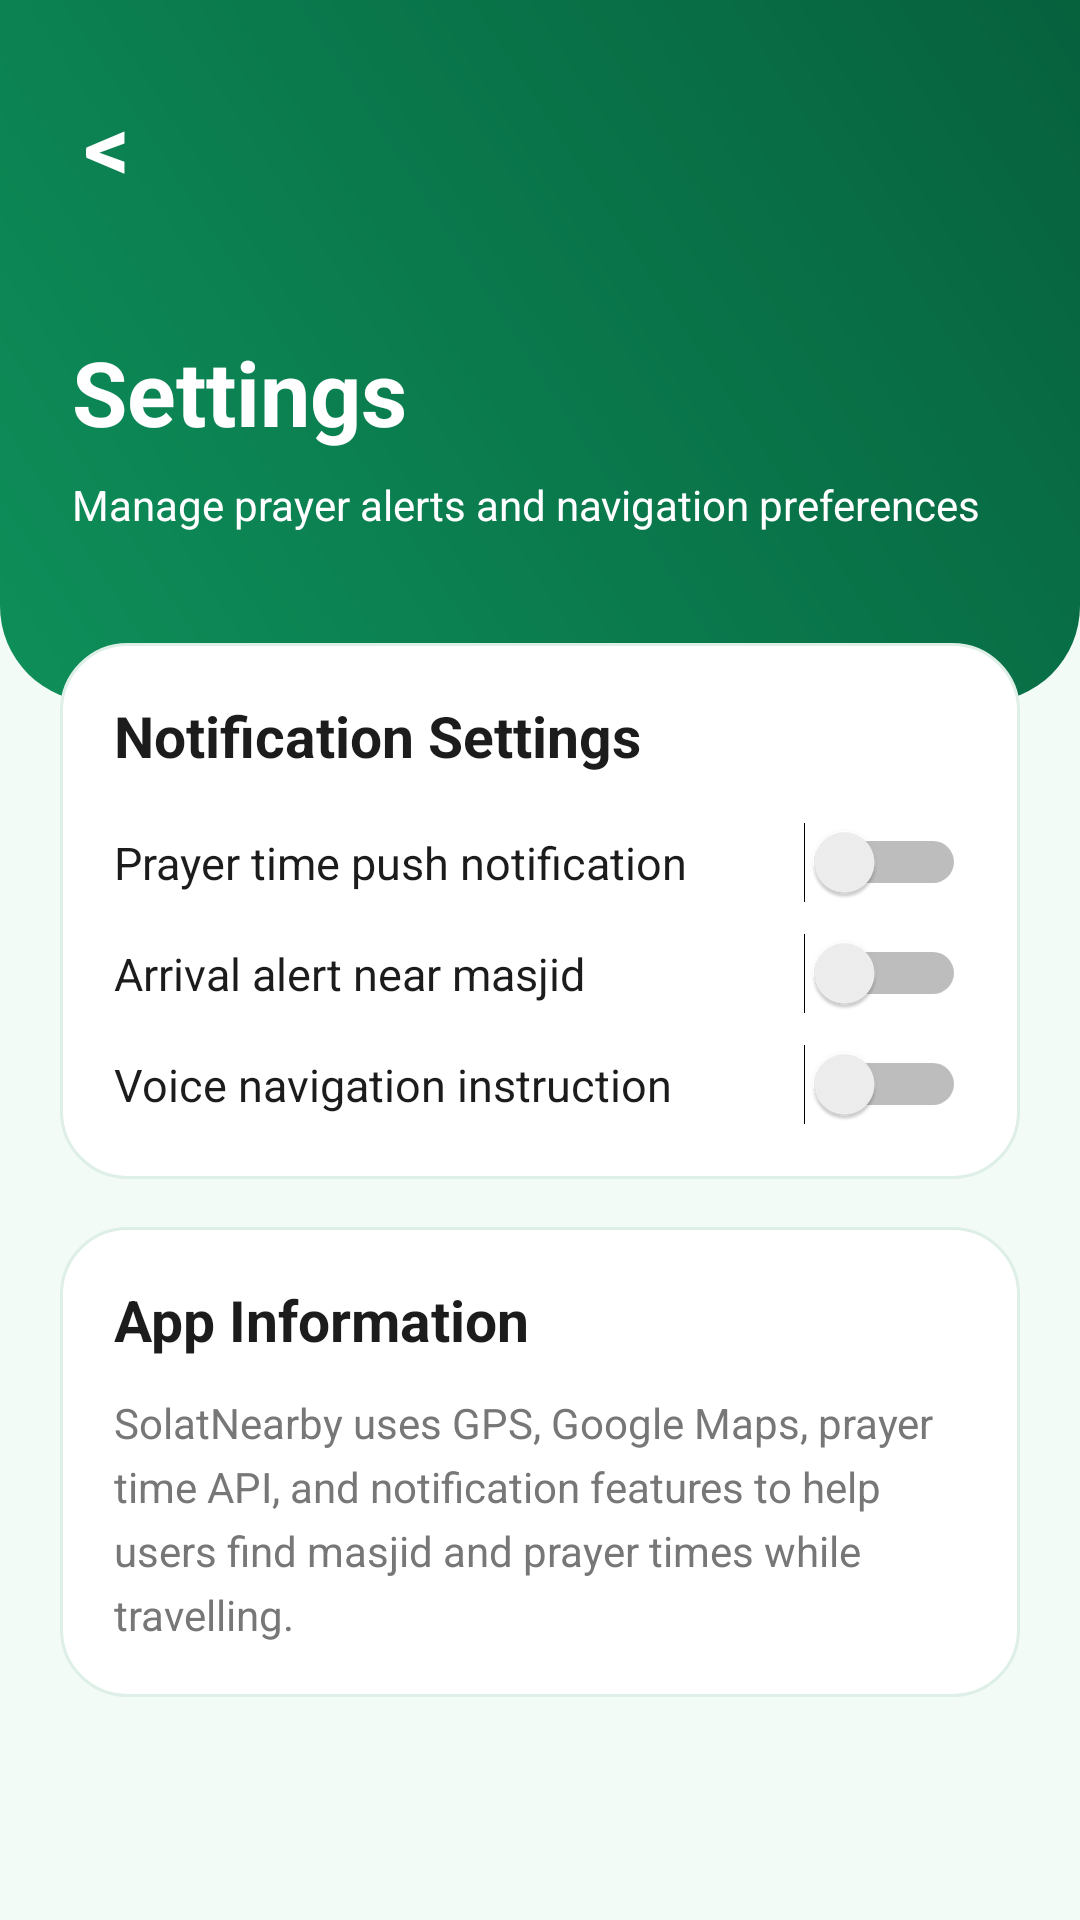

Android layout source for this screen:
<!-- AndroidManifest.xml: application theme Theme.SolatNearby -->
<!-- res/layout/activity_settings.xml -->
<?xml version="1.0" encoding="utf-8"?>
<ScrollView xmlns:android="http://schemas.android.com/apk/res/android"
    android:layout_width="match_parent"
    android:layout_height="match_parent"
    android:background="@drawable/bg_screen_green"
    android:fillViewport="true">

    <LinearLayout
        android:layout_width="match_parent"
        android:layout_height="wrap_content"
        android:orientation="vertical">

        <LinearLayout
            android:layout_width="match_parent"
            android:layout_height="234dp"
            android:background="@drawable/bg_green_header"
            android:orientation="vertical"
            android:padding="24dp">

            <TextView
                android:id="@+id/btnBack3"
                android:layout_width="wrap_content"
                android:layout_height="wrap_content"
                android:padding="4dp"
                android:text="&lt;"
                android:textColor="@color/white"
                android:textSize="30sp"
                android:textStyle="bold"
                android:clickable="true"
                android:focusable="true"/>

            <TextView
                android:layout_width="wrap_content"
                android:layout_height="wrap_content"
                android:layout_marginTop="38dp"
                android:text="Settings"
                android:textColor="@color/white"
                android:textSize="30sp"
                android:textStyle="bold" />

            <TextView
                android:layout_width="wrap_content"
                android:layout_height="wrap_content"
                android:layout_marginTop="8dp"
                android:text="Manage prayer alerts and navigation preferences"
                android:textColor="@color/white"
                android:textSize="14sp" />

        </LinearLayout>

        <LinearLayout
            android:layout_width="match_parent"
            android:layout_height="wrap_content"
            android:orientation="vertical"
            android:padding="20dp"
            android:layout_marginTop="-40dp">

            <LinearLayout
                android:layout_width="match_parent"
                android:layout_height="wrap_content"
                android:orientation="vertical"
                android:background="@drawable/bg_white_card"
                android:padding="18dp">

                <TextView
                    android:layout_width="match_parent"
                    android:layout_height="wrap_content"
                    android:text="Notification Settings"
                    android:textColor="@color/text_dark"
                    android:textStyle="bold"
                    android:textSize="19sp" />

                <Switch
                    android:id="@+id/switchPrayerNotification"
                    android:layout_width="match_parent"
                    android:layout_height="wrap_content"
                    android:text="Prayer time push notification"
                    android:textColor="@color/text_dark"
                    android:textSize="15sp"
                    android:layout_marginTop="16dp" />

                <Switch
                    android:id="@+id/switchArrivalAlert"
                    android:layout_width="match_parent"
                    android:layout_height="wrap_content"
                    android:text="Arrival alert near masjid"
                    android:textColor="@color/text_dark"
                    android:textSize="15sp"
                    android:layout_marginTop="10dp" />

                <Switch
                    android:id="@+id/switchVoiceNavigation"
                    android:layout_width="match_parent"
                    android:layout_height="wrap_content"
                    android:text="Voice navigation instruction"
                    android:textColor="@color/text_dark"
                    android:textSize="15sp"
                    android:layout_marginTop="10dp" />

            </LinearLayout>

            <LinearLayout
                android:layout_width="match_parent"
                android:layout_height="wrap_content"
                android:orientation="vertical"
                android:background="@drawable/bg_white_card"
                android:padding="18dp"
                android:layout_marginTop="16dp">

                <TextView
                    android:layout_width="match_parent"
                    android:layout_height="wrap_content"
                    android:text="App Information"
                    android:textColor="@color/text_dark"
                    android:textStyle="bold"
                    android:textSize="19sp" />

                <TextView
                    android:layout_width="match_parent"
                    android:layout_height="wrap_content"
                    android:text="SolatNearby uses GPS, Google Maps, prayer time API, and notification features to help users find masjid and prayer times while travelling."
                    android:textColor="@color/text_gray"
                    android:textSize="14sp"
                    android:lineSpacingExtra="5dp"
                    android:layout_marginTop="12dp" />

            </LinearLayout>

        </LinearLayout>

    </LinearLayout>
</ScrollView>
<!-- resources referenced by this layout -->
<resources>
  <color name="text_dark">#1C1C1C</color>
  <color name="text_gray">#777777</color>
  <color name="white">#FFFFFF</color>
  <!-- drawable bg_green_header (drawable) -->
  <?xml version="1.0" encoding="utf-8"?>
  <shape xmlns:android="http://schemas.android.com/apk/res/android">
      <corners
          android:bottomLeftRadius="32dp"
          android:bottomRightRadius="32dp" />
  
      <gradient
          android:startColor="#0E8F5A"
          android:endColor="#06613D"
          android:angle="45" />
  </shape>
  <!-- drawable bg_screen_green (drawable) -->
  <?xml version="1.0" encoding="utf-8"?>
  <shape xmlns:android="http://schemas.android.com/apk/res/android">
      <solid android:color="#F3FBF7" />
  </shape>
  <!-- drawable bg_white_card (drawable) -->
  <?xml version="1.0" encoding="utf-8"?>
  <shape xmlns:android="http://schemas.android.com/apk/res/android">
      <solid android:color="#FFFFFF" />
      <corners android:radius="22dp" />
      <stroke
          android:width="1dp"
          android:color="#DDEFE6" />
  </shape>
  <style name="Theme.SolatNearby" parent="Base.Theme.SolatNearby" />
  <style name="Base.Theme.SolatNearby" parent="Theme.Material3.DayNight.NoActionBar">
          
          
      </style>
</resources>
